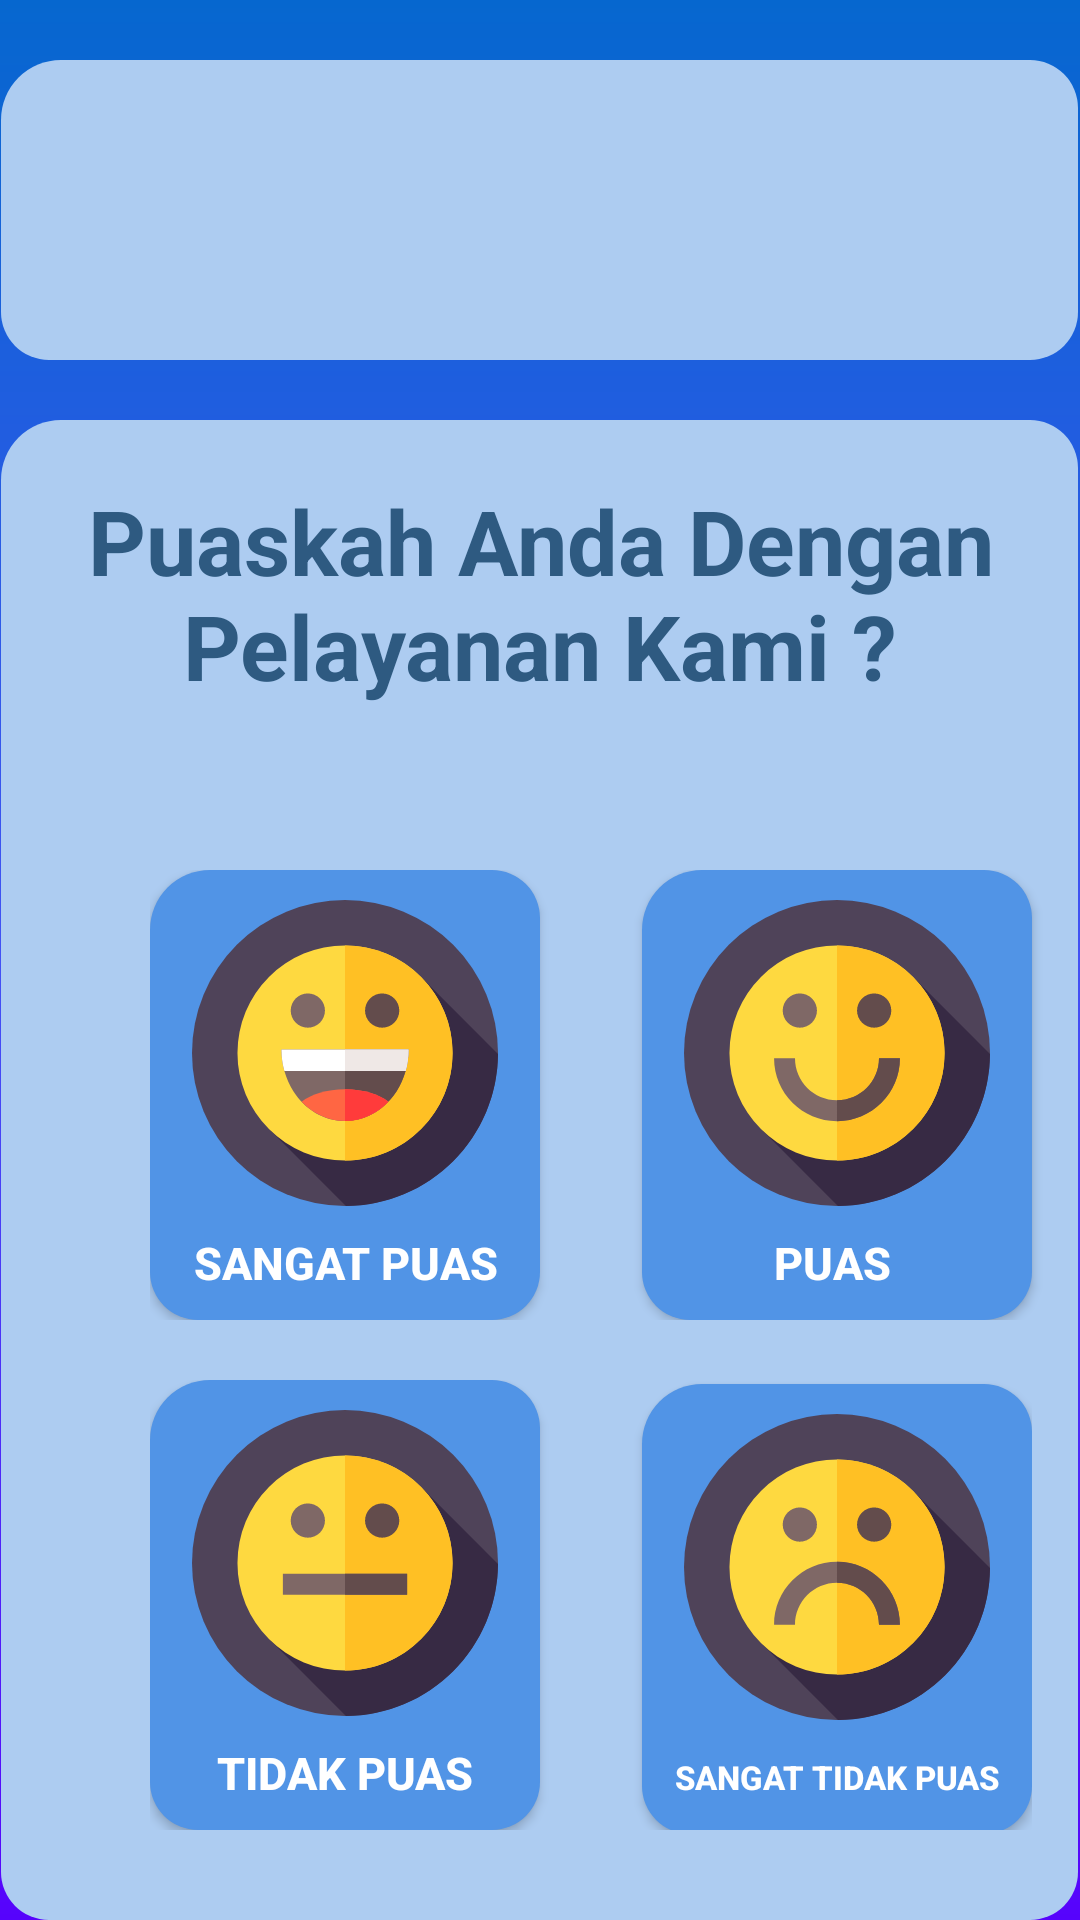

Here is an Android app screen rendered from its layout file. Give the layout XML and the strings, colors and styles it references.
<!-- AndroidManifest.xml: application theme Theme.Design.NoActionBar -->
<!-- res/layout/activity_radio_soal.xml -->
<?xml version="1.0" encoding="utf-8"?>
<RelativeLayout xmlns:android="http://schemas.android.com/apk/res/android"
    xmlns:app="http://schemas.android.com/apk/res-auto"
    xmlns:tools="http://schemas.android.com/tools"
    android:layout_width="match_parent"
    android:layout_height="match_parent"
    android:background="@drawable/background"
    tools:context=".RadioSoal">

    <ImageView
        android:id="@+id/nomer"
        android:layout_width="359dp"
        android:layout_height="100dp"
        android:layout_centerHorizontal="true"
        android:background="@drawable/bg2"
        android:layout_marginTop="20dp">
    </ImageView>

    <ImageView
        android:layout_width="70dp"
        android:layout_height="70dp"
        android:background="@drawable/ic_1"
        android:layout_centerHorizontal="true"
        android:layout_marginTop="36dp">

    </ImageView>

    <ImageView
        android:layout_below="@id/nomer"
        android:layout_width="359dp"
        android:layout_height="600dp"
        android:layout_centerHorizontal="true"
        android:background="@drawable/bg2"
        android:layout_marginTop="20dp">
    </ImageView>


    <TextView
        android:id="@+id/textView"
        android:layout_width="wrap_content"
        android:layout_height="wrap_content"
        android:layout_marginTop="160dp"
        android:textAlignment="center"
        android:text="Puaskah Anda Dengan Pelayanan Kami ?"
        android:textStyle="bold"
        android:textColor="#2E5A81"
        android:textSize="30dp" />

    <TableRow
        android:id="@+id/tableRow1"
        android:layout_width="wrap_content"
        android:layout_height="wrap_content"
        android:layout_marginTop="290dp"
        android:paddingLeft="50dp">

        <Button
            android:id="@+id/rbSP"
            android:layout_width="130dp"
            android:layout_height="150dp"
            android:layout_marginRight="34dp"
            android:background="@drawable/rounded_button"
            android:drawableTop="@drawable/ic_sangat_puas"
            android:paddingTop="10dp"
            android:text="Sangat Puas"
            android:textColor="@color/white"
            android:textSize="15dp"
            android:textStyle="bold" />

        <Button
            android:id="@+id/rbP"
            android:layout_width="130dp"
            android:layout_height="150dp"
            android:layout_marginRight="34dp"
            android:background="@drawable/rounded_button"
            android:drawableTop="@drawable/ic_puas"
            android:paddingTop="10dp"
            android:text="Puas "
            android:textColor="@color/white"
            android:textSize="15dp"
            android:textStyle="bold" />
    </TableRow>

    <TableRow
        android:id="@+id/tableRow2"
        android:layout_width="wrap_content"
        android:layout_height="wrap_content"
        android:layout_marginTop="460dp"
        android:paddingLeft="50dp">

        <Button
            android:id="@+id/rbTP"
            android:layout_width="130dp"
            android:layout_height="150dp"
            android:layout_marginRight="34dp"
            android:background="@drawable/rounded_button"
            android:drawableTop="@drawable/ic_tidak_puas"
            android:paddingTop="10dp"
            android:text="Tidak Puas"
            android:textColor="@color/white"
            android:textSize="15dp"
            android:textStyle="bold" />

        <Button
            android:id="@+id/rbSTP"
            android:layout_width="130dp"
            android:layout_height="150dp"
            android:drawableTop="@drawable/ic_sangat_tidak_puas"
            android:background="@drawable/rounded_button"
            android:paddingTop="10dp"
            android:text="Sangat Tidak Puas"
            android:textColor="@color/white"
            android:textSize="11dp"
            android:textStyle="bold" />
    </TableRow>


    <Button
        android:id="@+id/btnSimpan"
        android:layout_width="wrap_content"
        android:layout_height="wrap_content"
        android:layout_alignParentStart="true"
        android:layout_alignParentTop="true"
        android:layout_marginStart="156dp"
        android:layout_marginTop="643dp"
        android:background="@drawable/button"
        android:text="Simpan"
        android:textColor="#FFFFFF"></Button>

</RelativeLayout>
<!-- resources referenced by this layout -->
<resources>
  <!-- drawable background (drawable) -->
  <?xml version="1.0" encoding="utf-8"?>
  <shape xmlns:android="http://schemas.android.com/apk/res/android"
      android:shape="rectangle">
  
      <gradient
          android:startColor="#0667CF"
          android:centerColor="#4251f5"
          android:endColor="#5603fc"
          android:angle="270"
          />
  
  </shape>
  <!-- drawable bg2 (drawable) -->
  <?xml version="1.0" encoding="utf-8"?>
  <shape xmlns:android="http://schemas.android.com/apk/res/android"
      android:shape="rectangle">
  
      <solid android:color="#ADCCF1"/>
      <corners
  
          android:topRightRadius="16dp"
          android:bottomLeftRadius="16dp"
          android:bottomRightRadius="16dp"
          android:topLeftRadius="20dp"/>
  
  
  
  </shape>
  <!-- drawable button (drawable) -->
  <?xml version="1.0" encoding="utf-8"?>
  <shape
      xmlns:android="http://schemas.android.com/apk/res/android"
      android:shape="rectangle">
      <solid android:color="#5194E6"/>
      <corners android:radius="50dp"/>
  </shape>
  <!-- drawable ic_tidak_puas (drawable) -->
  <vector xmlns:android="http://schemas.android.com/apk/res/android"
      android:width="102dp"
      android:height="102dp"
      android:viewportWidth="512"
      android:viewportHeight="512">
    <path
        android:pathData="M256,256m-256,0a256,256 0,1 1,512 0a256,256 0,1 1,-512 0"
        android:fillColor="#4f4359"/>
    <path
        android:pathData="m511.98,257.604 l-125.738,-125.737 -254.376,254.376 125.737,125.737c140.11,-0.862 253.515,-114.266 254.377,-254.376z"
        android:fillColor="#372a44"/>
    <path
        android:pathData="M255.999,256m-179.923,0a179.923,179.923 0,1 1,359.846 0a179.923,179.923 0,1 1,-359.846 0"
        android:fillColor="#fed940"/>
    <path
        android:pathData="m435.923,256c0,99.367 -80.557,179.924 -179.924,179.924v-359.848c99.368,0 179.924,80.557 179.924,179.924z"
        android:fillColor="#ffc024"/>
    <path
        android:pathData="M193.811,185m-28.645,0a28.645,28.645 0,1 1,57.29 0a28.645,28.645 0,1 1,-57.29 0"
        android:fillColor="#7f6866"/>
    <path
        android:pathData="M318.189,185m-28.645,0a28.645,28.645 0,1 1,57.29 0a28.645,28.645 0,1 1,-57.29 0"
        android:fillColor="#634c4c"/>
    <path
        android:pathData="m152.055,274.167h207.891v35h-207.891z"
        android:fillColor="#7f6866"/>
    <path
        android:pathData="m256,274.17h103.95v35h-103.95z"
        android:fillColor="#634c4c"/>
  </vector>
  <!-- drawable rounded_button (drawable) -->
  <?xml version="1.0" encoding="utf-8"?>
  <shape xmlns:android="http://schemas.android.com/apk/res/android"
      android:shape="rectangle">
  
      <solid android:color="#5194E6"/>
      <corners
  
          android:topRightRadius="16dp"
          android:bottomLeftRadius="16dp"
          android:bottomRightRadius="16dp"
          android:topLeftRadius="20dp"/>
  
  </shape>
  <!-- not gathered from this repository: default colours our renderer supplied (Android Studio template values) -->
  <color name="white">#FFFFFFFF</color>
</resources>
